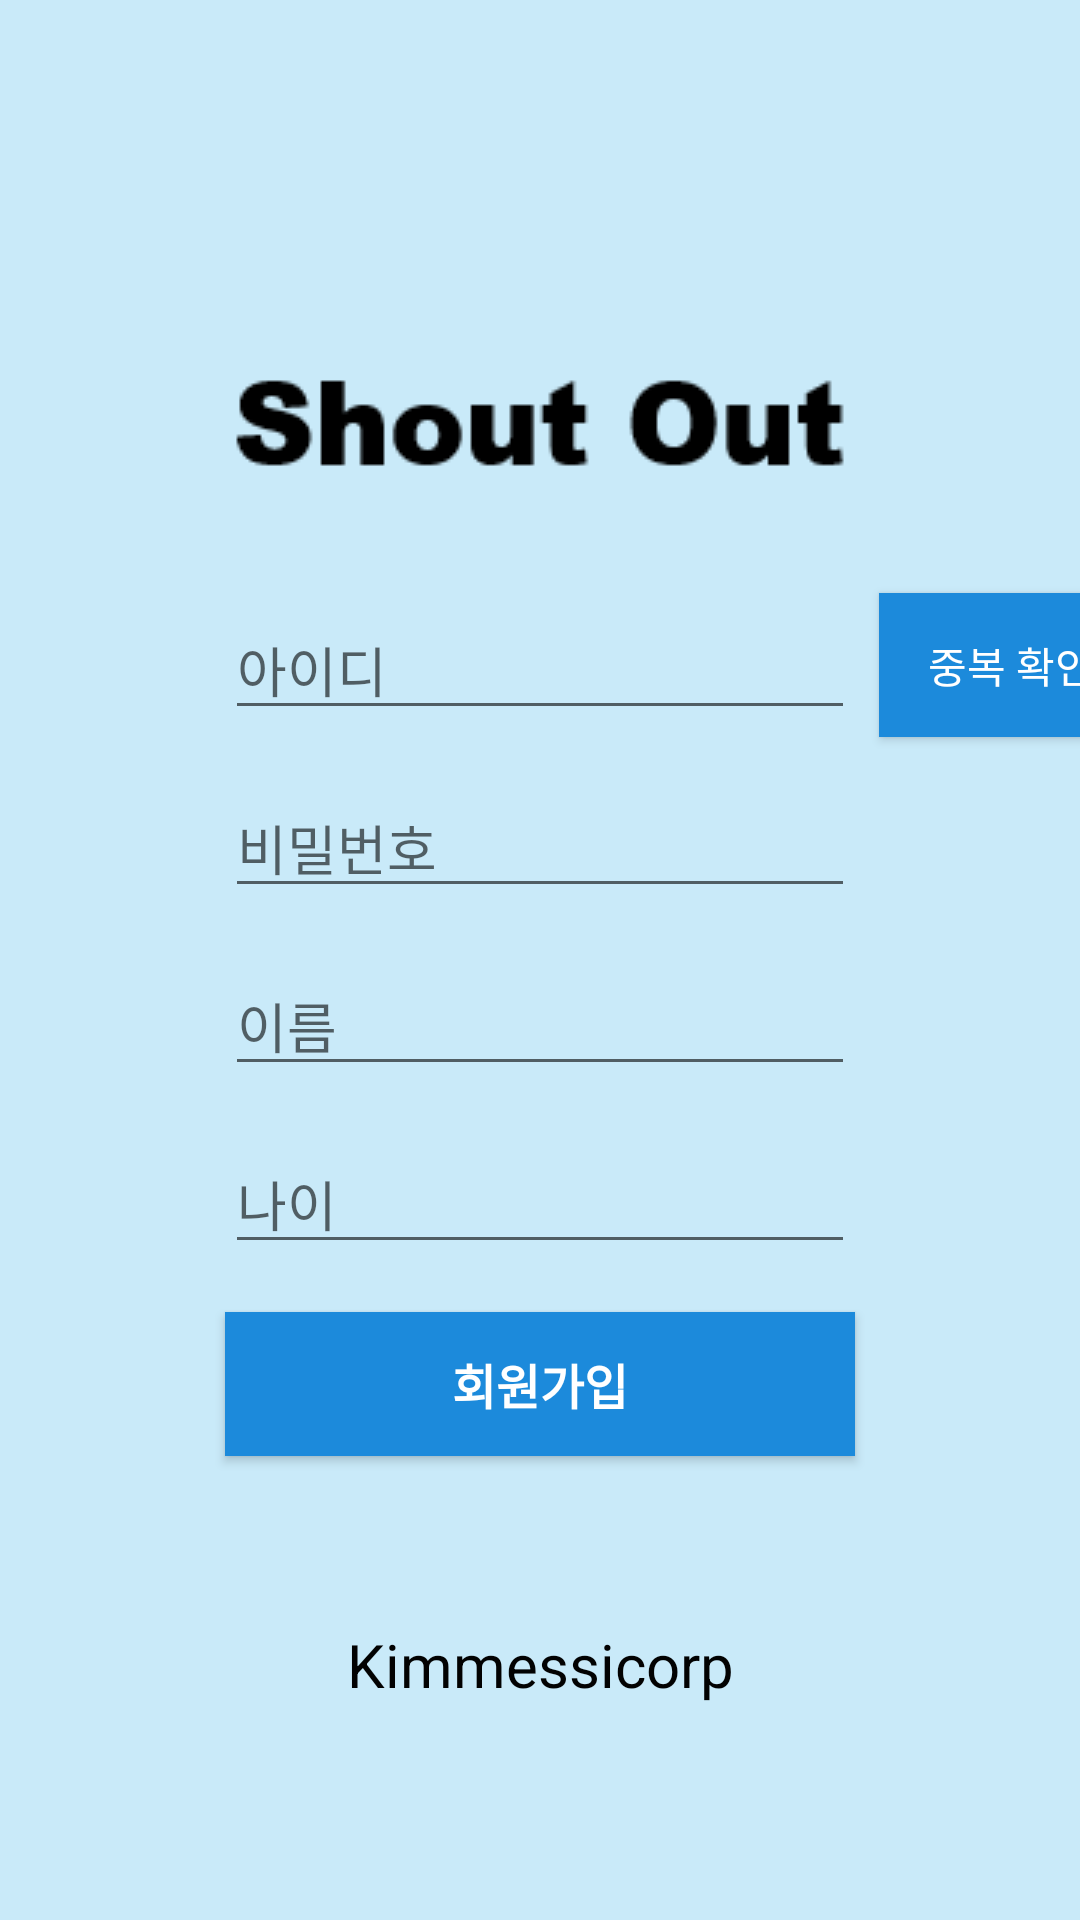

This screen was rendered from an Android layout file. Write that file and the resources it references.
<!-- AndroidManifest.xml: application theme AppTheme -->
<!-- res/layout/activity_register.xml -->
<?xml version="1.0" encoding="utf-8"?>
<androidx.constraintlayout.widget.ConstraintLayout xmlns:android="http://schemas.android.com/apk/res/android"
    xmlns:app="http://schemas.android.com/apk/res-auto"
    xmlns:tools="http://schemas.android.com/tools"
    android:layout_width="match_parent"
    android:layout_height="match_parent"
    android:background="#3203A9F4"
    tools:context=".RegisterActivity">

    <TextView
        android:id="@+id/textView7"
        android:layout_width="match_parent"
        android:layout_height="wrap_content"
        android:layout_gravity="bottom"
        android:layout_marginTop="56dp"
        android:text="Kimmessicorp"
        android:textAlignment="center"
        android:textColor="#FD000000"
        android:textSize="20sp"
        app:layout_constraintEnd_toEndOf="parent"
        app:layout_constraintTop_toBottomOf="@+id/btn_register"
        tools:ignore="MissingConstraints,RtlCompat" />

    <EditText
        android:id="@+id/et_id"
        android:layout_width="wrap_content"
        android:layout_height="wrap_content"
        android:layout_marginStart="8dp"
        android:layout_marginLeft="8dp"
        android:layout_marginTop="200dp"
        android:layout_marginEnd="8dp"
        android:layout_marginRight="8dp"
        android:ems="10"
        android:hint="아이디"
        android:inputType="textPersonName"
        app:layout_constraintEnd_toEndOf="parent"
        app:layout_constraintStart_toStartOf="parent"
        app:layout_constraintTop_toTopOf="parent" />

    <EditText
        android:id="@+id/et_pass"
        android:layout_width="wrap_content"
        android:layout_height="wrap_content"
        android:layout_marginTop="16dp"
        android:ems="10"
        android:hint="비밀번호"
        android:inputType="textPersonName"
        app:layout_constraintEnd_toEndOf="@+id/et_id"
        app:layout_constraintStart_toStartOf="@+id/et_id"
        app:layout_constraintTop_toBottomOf="@+id/et_id" />

    <Button
        android:id="@+id/btn_register"
        android:layout_width="0dp"
        android:layout_height="wrap_content"
        android:layout_marginTop="16dp"
        android:background="#1C8ADB"
        android:text="회원가입"
        android:textColor="#FFFFFF"
        android:textSize="16sp"
        android:textStyle="bold"
        app:layout_constraintEnd_toEndOf="@+id/et_age"
        app:layout_constraintStart_toStartOf="@+id/et_age"
        app:layout_constraintTop_toBottomOf="@+id/et_age" />

    <EditText
        android:id="@+id/et_name"
        android:layout_width="wrap_content"
        android:layout_height="wrap_content"
        android:layout_marginTop="16dp"
        android:ems="10"
        android:hint="이름"
        android:inputType="textPersonName"
        app:layout_constraintEnd_toEndOf="@+id/et_pass"
        app:layout_constraintStart_toStartOf="@+id/et_pass"
        app:layout_constraintTop_toBottomOf="@+id/et_pass" />

    <EditText
        android:id="@+id/et_age"
        android:layout_width="wrap_content"
        android:layout_height="wrap_content"
        android:layout_marginTop="16dp"
        android:ems="10"
        android:hint="나이"
        android:inputType="textPersonName"
        app:layout_constraintEnd_toEndOf="@+id/et_name"
        app:layout_constraintStart_toStartOf="@+id/et_name"
        app:layout_constraintTop_toBottomOf="@+id/et_name" />

    <ImageView
        android:id="@+id/imageView2"
        android:layout_width="wrap_content"
        android:layout_height="wrap_content"
        android:layout_marginBottom="12dp"
        app:layout_constraintBottom_toTopOf="@+id/et_id"
        app:layout_constraintEnd_toEndOf="parent"
        app:layout_constraintStart_toStartOf="parent"
        app:srcCompat="@drawable/shout" />

    <Button
        android:id="@+id/btn_overlap"
        android:layout_width="wrap_content"
        android:layout_height="wrap_content"
        android:layout_marginStart="8dp"
        android:layout_marginLeft="8dp"
        android:background="#1C8ADB"
        android:text="중복 확인"
        android:textColor="#FFFFFF"
        app:layout_constraintBottom_toBottomOf="@+id/et_id"
        app:layout_constraintStart_toEndOf="@+id/et_id"
        app:layout_constraintTop_toTopOf="@+id/et_id" />

</androidx.constraintlayout.widget.ConstraintLayout>
<!-- resources referenced by this layout -->
<resources>
  <!-- drawable shout: png bitmap (drawable-v24, 1213 bytes) -->
  <style name="AppTheme" parent="Theme.AppCompat.Light.DarkActionBar">
          
          <item name="colorPrimary">#1C8ADB</item>
          <item name="colorPrimaryDark">#1C8ADB</item>
          <item name="colorAccent">@color/colorAccent</item>
          <item name="icon">@drawable/megaphone</item>
      </style>
  <!-- not gathered from this repository: default colours our renderer supplied (Android Studio template values) -->
  <color name="colorAccent">#FF03DAC5</color>
</resources>
